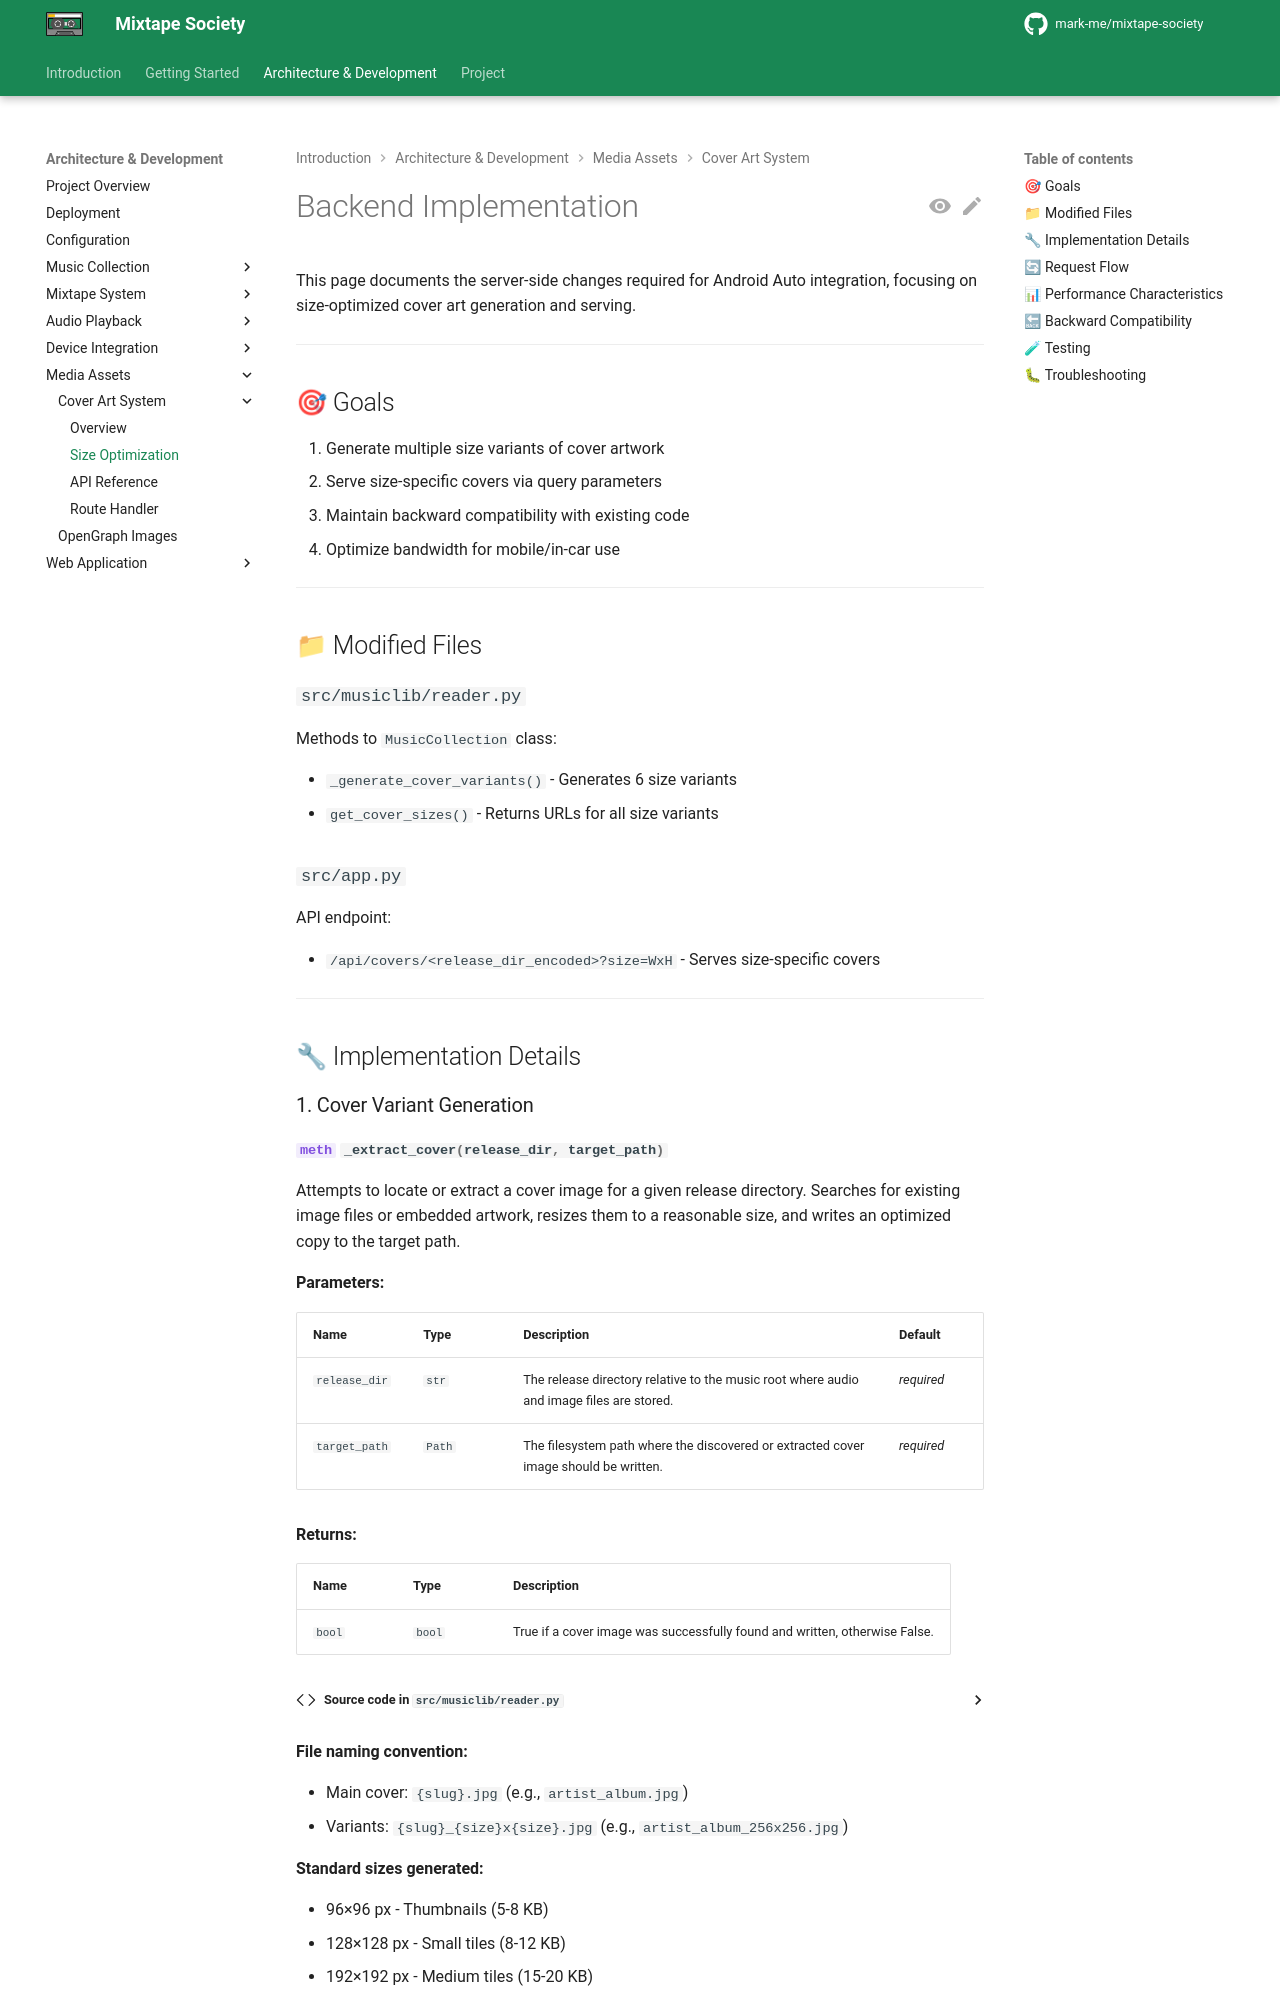

repository: mark-me/mixtape-society · page: development/media-assets/cover-art/optimization.html · generator: mkdocs

# Backend Implementation

This page documents the server-side changes required for Android Auto integration, focusing on size-optimized cover art generation and serving.

---

## 🎯 Goals

1. Generate multiple size variants of cover artwork
2. Serve size-specific covers via query parameters
3. Maintain backward compatibility with existing code
4. Optimize bandwidth for mobile/in-car use

---

## 📁 Modified Files

### `src/musiclib/reader.py`

Methods to `MusicCollection` class:

- `_generate_cover_variants()` - Generates 6 size variants
- `get_cover_sizes()` - Returns URLs for all size variants

### `src/app.py`

API endpoint:

- `/api/covers/<release_dir_encoded>?size=WxH` - Serves size-specific covers

---

## 🔧 Implementation Details

### 1. Cover Variant Generation

#### ::: src.musiclib.reader.MusicCollection._extract_cover

**File naming convention:**

- Main cover: `{slug}.jpg` (e.g., `artist_album.jpg`)
- Variants: `{slug}_{size}x{size}.jpg` (e.g., `artist_album_256x256.jpg`)

**Standard sizes generated:**

- 96×96 px - Thumbnails (5-8 KB)
- 128×128 px - Small tiles (8-12 KB)
- 192×192 px - Medium tiles (15-20 KB)
- 256×256 px - Android Auto optimal (30-50 KB)
- 384×384 px - High-DPI displays (60-90 KB)
- 512×512 px - Full-screen player (100-150 KB)

---

### 2. Size URL Retrieval

#### ::: src.musiclib.reader.MusicCollection.get_cover_sizes

**Return value example:**

```python
{
    "96x96": "covers/artist_album_96x96.jpg",
    "128x128": "covers/artist_album_128x128.jpg",
    "192x192": "covers/artist_album_192x192.jpg",
    "256x256": "covers/artist_album_256x256.jpg",
    "384x384": "covers/artist_album_384x384.jpg",
    "512x512": "covers/artist_album_512x512.jpg"
}
```

---
